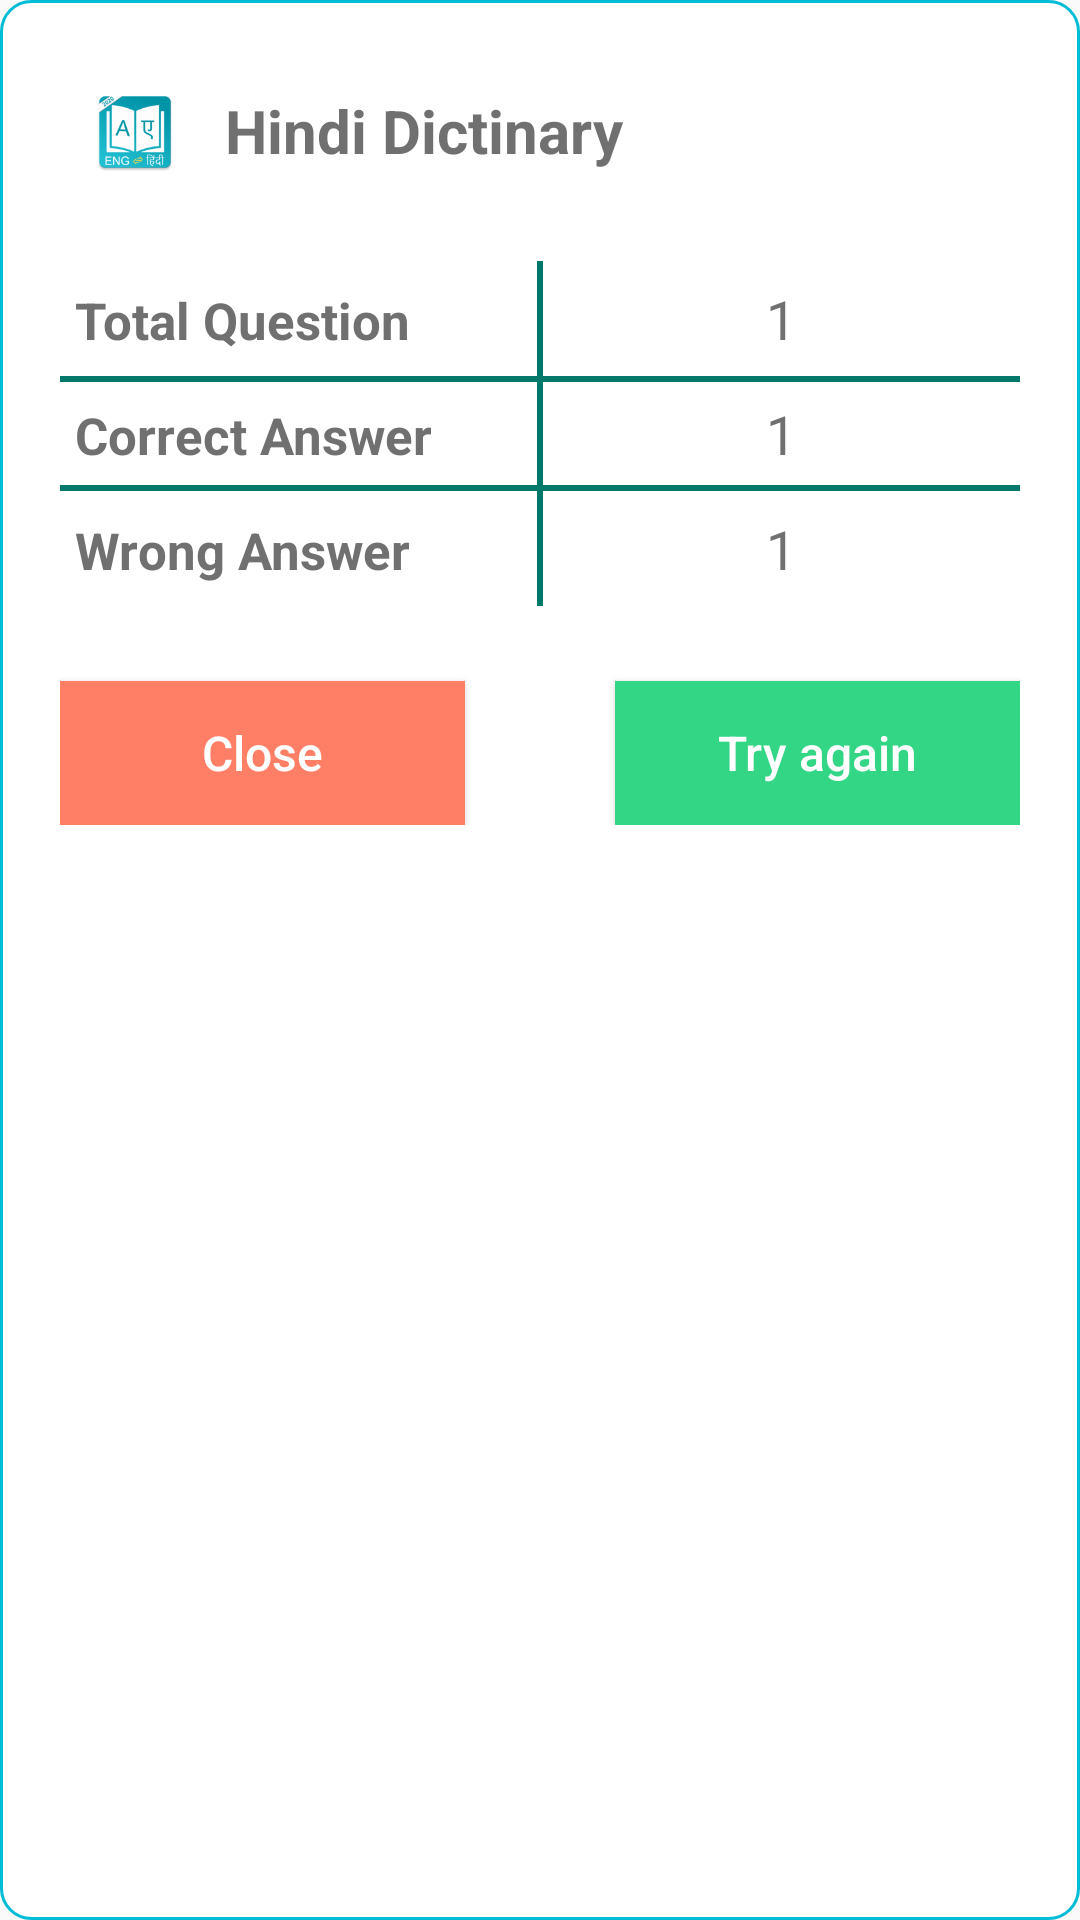

Write the Android layout XML for this screen, with the resource values it uses.
<!-- AndroidManifest.xml: application theme AppTheme -->
<!-- res/layout/result.xml -->
<?xml version="1.0" encoding="utf-8"?>
<LinearLayout xmlns:android="http://schemas.android.com/apk/res/android"
    android:orientation="vertical" android:layout_width="350dp"
    android:layout_height="wrap_content"
    android:padding="20dp"
    android:background="@drawable/dialog_background">

    <LinearLayout
        android:layout_width="match_parent"
        android:orientation="horizontal"
        android:layout_height="wrap_content">

        <ImageView
            android:layout_width="30dp"
            android:layout_height="30dp"
            android:layout_marginLeft="10dp"
            android:layout_marginTop="9dp"
            android:layout_weight="0"
            android:layout_marginRight="5dp"
            android:src="@mipmap/ic_launcher"/>

        <TextView
            android:layout_width="match_parent"
            android:layout_height="wrap_content"
            android:text="Hindi Dictinary"
            android:layout_weight="1"
            android:padding="10dp"
            android:textColor="@color/text"
            android:textStyle="bold"
            android:textSize="20dp"/>

    </LinearLayout>

   <LinearLayout
       android:layout_width="match_parent"
       android:orientation="vertical"
       android:layout_marginTop="20dp"
       android:layout_height="wrap_content">


       <LinearLayout
           android:layout_width="match_parent"
           android:layout_height="wrap_content"
           android:orientation="horizontal">

           <TextView
               android:layout_width="match_parent"
               android:layout_height="wrap_content"
               android:layout_weight="1"
               android:paddingLeft="5dp"
               android:paddingTop="7dp"
               android:paddingBottom="7dp"
               android:text="Total Question"
               android:textStyle="bold"
               android:textColor="@color/text"
               android:textSize="17sp"/>

           <TextView
               android:layout_width="2dp"
               android:layout_height="match_parent"
               android:background="#00796B"
               android:layout_weight="0"/>

           <TextView
               android:layout_width="match_parent"
               android:layout_height="wrap_content"
               android:text="1"
               android:id="@+id/total"
               android:paddingTop="7dp"
               android:paddingBottom="7dp"
               android:textSize="18sp"
               android:textColor="@color/text"
               android:gravity="center"
               android:layout_weight="1"/>

       </LinearLayout>

       <LinearLayout
           android:layout_width="match_parent"
           android:layout_height="wrap_content"
           android:background="@drawable/underline_back"
           android:orientation="horizontal">

           <TextView
               android:layout_width="match_parent"
               android:layout_height="wrap_content"
               android:layout_weight="1"
               android:paddingLeft="5dp"
               android:paddingTop="7dp"
               android:paddingBottom="7dp"
               android:text="Correct Answer"
               android:textStyle="bold"
               android:textColor="@color/text"
               android:textSize="17sp"/>

           <TextView
               android:layout_width="2dp"
               android:layout_height="match_parent"
               android:background="#00796B"
               android:layout_weight="0"/>

           <TextView
               android:layout_width="match_parent"
               android:layout_height="wrap_content"
               android:text="1"
               android:paddingTop="7dp"
               android:paddingBottom="7dp"
               android:id="@+id/correct"
               android:textSize="18sp"
               android:textColor="@color/text"
               android:gravity="center"
               android:layout_weight="1"/>

       </LinearLayout>


       <LinearLayout
           android:layout_width="match_parent"
           android:layout_height="wrap_content"
           android:orientation="horizontal">

           <TextView
               android:layout_width="match_parent"
               android:layout_height="wrap_content"
               android:layout_weight="1"
               android:paddingLeft="5dp"
               android:paddingTop="7dp"
               android:paddingBottom="7dp"
               android:text="Wrong Answer"
               android:textStyle="bold"
               android:textColor="@color/text"
               android:textSize="17sp"/>

           <TextView
               android:layout_width="2dp"
               android:layout_height="match_parent"
               android:background="#00796B"
               android:layout_weight="0"/>

           <TextView
               android:layout_width="match_parent"
               android:layout_height="wrap_content"
               android:text="1"
               android:paddingTop="7dp"
               android:paddingBottom="7dp"
               android:textSize="18sp"
               android:id="@+id/wrong"
               android:textColor="@color/text"
               android:gravity="center"
               android:layout_weight="1"/>

       </LinearLayout>




   </LinearLayout>


    <LinearLayout
        android:layout_width="match_parent"
        android:layout_height="wrap_content"
        android:layout_marginTop="15dp"
        android:orientation="horizontal">


        <Button
            android:layout_width="match_parent"
            android:layout_height="wrap_content"
            android:layout_marginTop="10dp"
            android:layout_marginRight="25dp"
            android:background="#FE7F65"
            android:text="Close"
            android:layout_weight="1"
            android:textAllCaps="false"
            android:id="@+id/close"
            android:textColor="#fff"
            android:textSize="16dp"/>

        <Button
            android:layout_width="match_parent"
            android:layout_height="wrap_content"
            android:layout_marginLeft="25dp"
            android:layout_marginTop="10dp"
            android:background="#32D684"
            android:text="Try again"
            android:layout_weight="1"
            android:textAllCaps="false"
            android:id="@+id/rating"
            android:textColor="#fff"
            android:textSize="16dp"/>


    </LinearLayout>

</LinearLayout>
<!-- resources referenced by this layout -->
<resources>
  <color name="text">#707070</color>
  <!-- drawable dialog_background (drawable) -->
  <?xml version="1.0" encoding="utf-8"?>
  <shape xmlns:android="http://schemas.android.com/apk/res/android">
      <solid
          android:color="#fff"/>
      <corners
          android:radius="10dp" />
      <stroke android:width="1dp" android:color="@color/colorPrimary"/>
      <padding
          android:left="10dp"
          android:top="10dp"
          android:right="10dp"
          android:bottom="10dp" />
  </shape>
  <!-- drawable underline_back (drawable) -->
  <?xml version="1.0" encoding="utf-8"?>
  <layer-list xmlns:android="http://schemas.android.com/apk/res/android">
      <item android:left="-8dp" android:right="-8dp">
          <shape>
              <solid android:color="#fff"/>
              <stroke android:color="#00796B" android:width="2dp"/>
          </shape>
      </item>
  </layer-list>
  <!-- mipmap ic_launcher: png bitmap (mipmap-hdpi, 5657 bytes) -->
  <style name="AppTheme" parent="Theme.AppCompat.Light.DarkActionBar">
          
          <item name="colorPrimary">@color/colorPrimary</item>
          <item name="colorPrimaryDark">@color/colorPrimaryDark</item>
          <item name="colorAccent">@color/colorAccent</item>
      </style>
  <color name="colorPrimary">#00BCD4</color>
  <color name="colorPrimaryDark">#0097A7</color>
  <color name="colorAccent">#32D684</color>
</resources>
